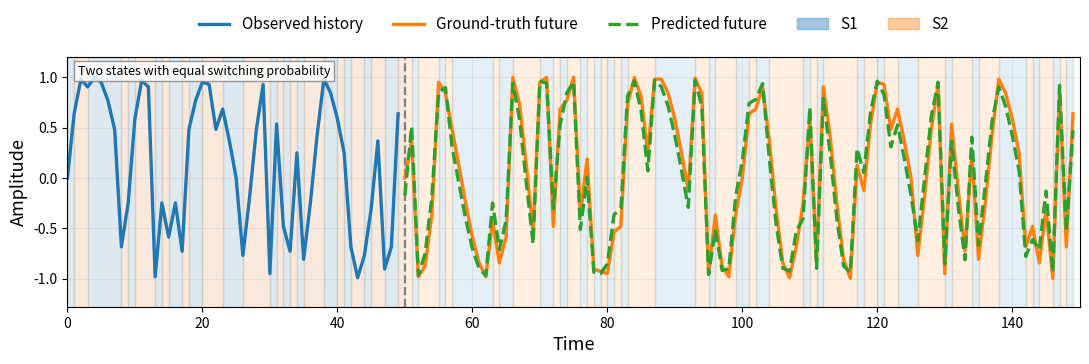

Here is the Python script that generated this plot:
import numpy as np
import matplotlib.pyplot as plt
from pathlib import Path

# -------------------------------------------------
# Parameters
# -------------------------------------------------
np.random.seed(7)
T = 150
history_len = 50
t = np.arange(T)
tf = t[history_len:]

p_switch = 0.5

f_s1 = 0.06
f_s2 = 0.11

# -------------------------------------------------
# Generate Markov state sequence
# -------------------------------------------------
states = np.zeros(T, dtype=int)
for i in range(1, T):
    if np.random.rand() < p_switch:
        states[i] = 1 - states[i-1]
    else:
        states[i] = states[i-1]

# -------------------------------------------------
# Generate true signal
# -------------------------------------------------
true = np.zeros(T)
for i in range(T):
    f = f_s2 if states[i] == 1 else f_s1
    true[i] = np.sin(2 * np.pi * f * i)

# Predicted future — slightly off phase to show imperfect prediction
pred = np.zeros(len(tf))
for idx, i in enumerate(tf):
    f = f_s2 if states[i] == 1 else f_s1
    pred[idx] = 0.97 * np.sin(2 * np.pi * f * i + 0.18)

# -------------------------------------------------
# Plot
# -------------------------------------------------
fig, ax = plt.subplots(figsize=(11, 4.2), dpi=220)

# Shade S1/S2 regions
import matplotlib.patches as mpatches
prev_state = states[0]
seg_start = 0
for i in range(1, T + 1):
    current_state = states[i - 1] if i < T else -1
    if current_state != prev_state or i == T:
        color = "tab:blue" if prev_state == 0 else "tab:orange"
        ax.axvspan(seg_start, i - 1, color=color, alpha=0.12)
        seg_start = i - 1
        prev_state = current_state

# History shading overlay
ax.axvspan(0, history_len, color="grey", alpha=0.05)

# Forecast boundary
ax.axvline(history_len, linestyle="--", linewidth=1.6, color="grey")

# Signals
ax.plot(t[:history_len], true[:history_len], lw=2.4, color="tab:blue", label="Observed history")
ax.plot(t[history_len:], true[history_len:], lw=2.4, color="tab:orange", label="Ground-truth future")
ax.plot(tf, pred, "--", lw=2.4, color="tab:green", label="Predicted future")

# Text box annotation
ax.text(0.01, 0.97, "Two states with equal switching probability",
        transform=ax.transAxes, fontsize=9, va="top", ha="left",
        bbox=dict(boxstyle="square,pad=0.3", facecolor="white", edgecolor="grey", alpha=0.8))

# Style
#ax.set_title("Symmetric Markov switching", fontsize=16, fontweight="bold", pad=12)
ax.set_xlabel("Time", fontsize=13)
ax.set_ylabel("Amplitude", fontsize=13)
ax.set_ylim(-1.28, 1.2)
ax.set_xlim(0, T)
ax.grid(alpha=0.2)

# Legend — signal lines + S1/S2 patches
s1_patch = mpatches.Patch(color="tab:blue", alpha=0.4, label="S1")
s2_patch = mpatches.Patch(color="tab:orange", alpha=0.4, label="S2")
handles, labels = ax.get_legend_handles_labels()
ax.legend(
    handles=handles + [s1_patch, s2_patch],
    frameon=False,
    ncol=5,
    loc="upper center",
    bbox_to_anchor=(0.5, 1.22),
    fontsize=11
)

plt.tight_layout(rect=[0, 0, 1, 0.93])

out_path = "symmetric_markov_final.png"

plt.savefig(out_path, dpi=220, bbox_inches="tight")
plt.close()
print("Saved:", out_path)
